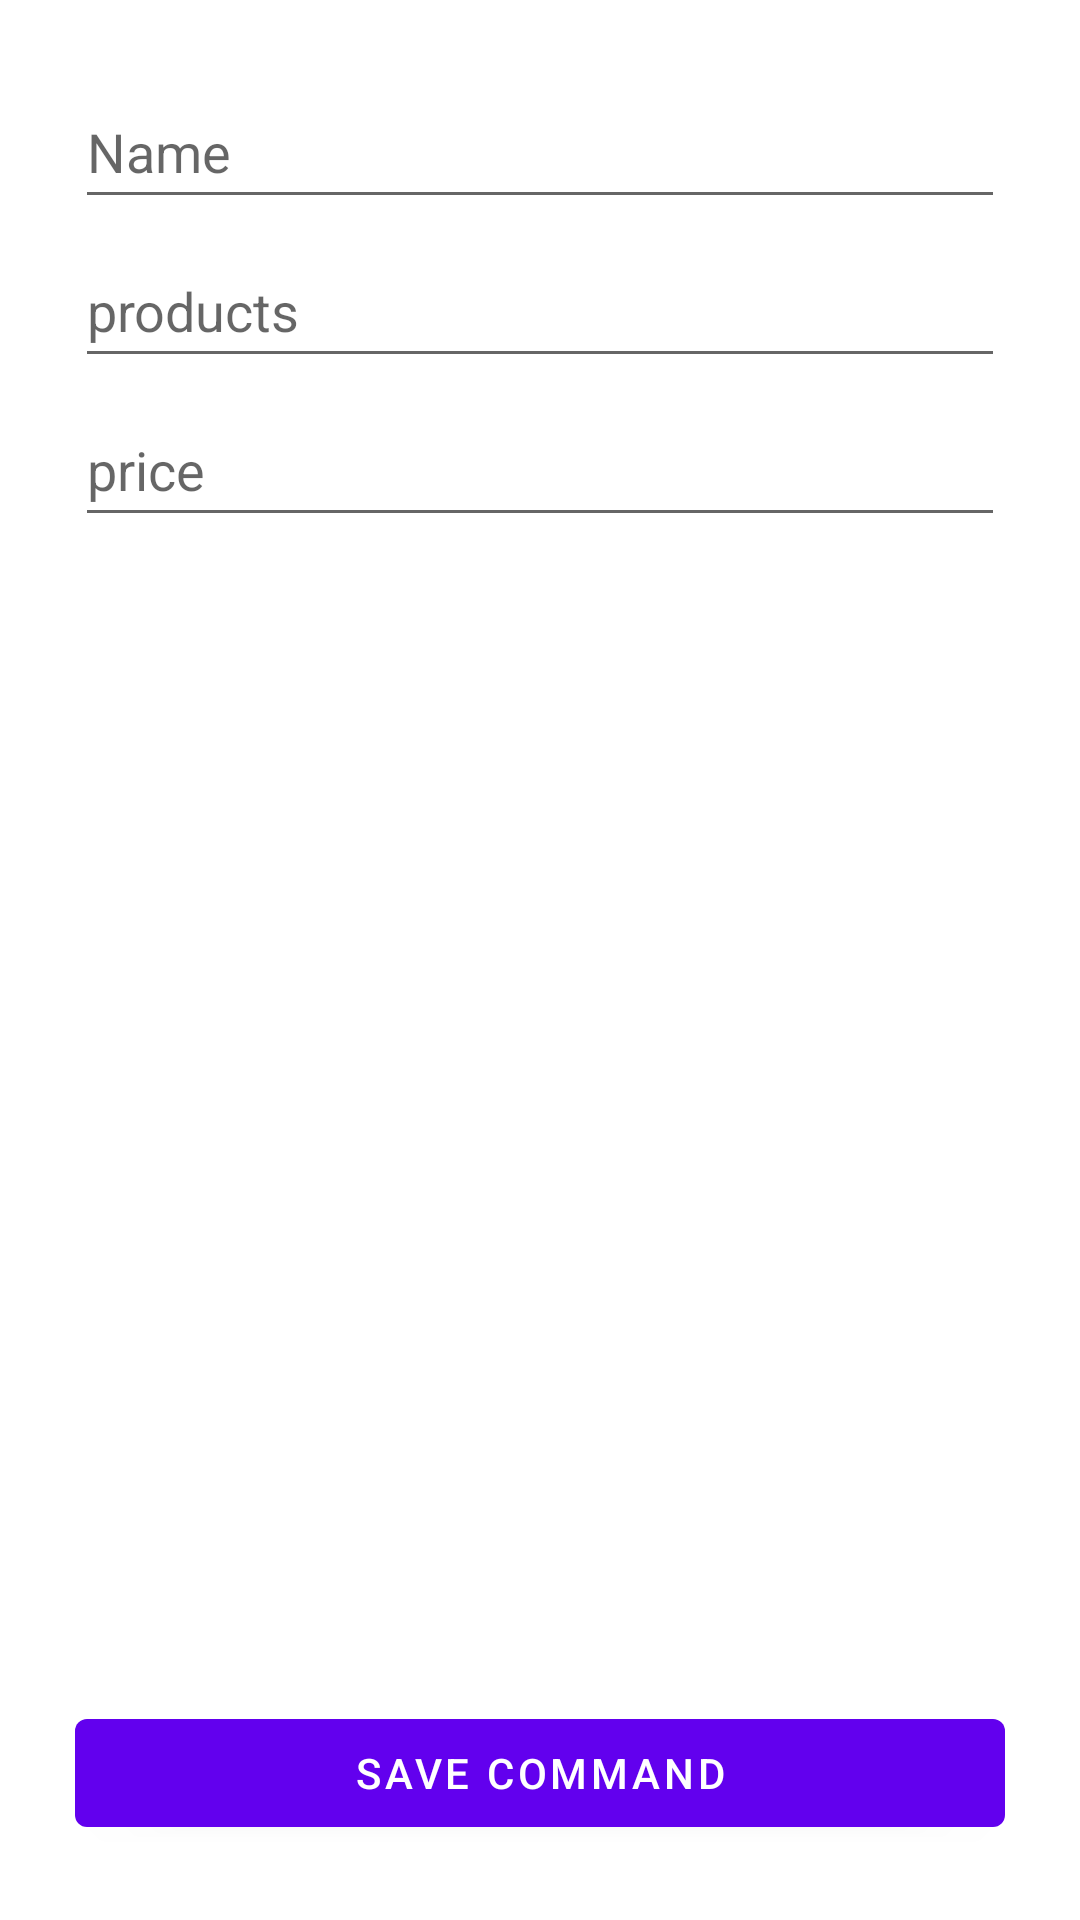

This screen was rendered from an Android layout file. Write that file and the resources it references.
<!-- AndroidManifest.xml: application theme Theme.PartageDonnee -->
<!-- res/layout/activity_welcome.xml -->
<?xml version="1.0" encoding="utf-8"?>
<RelativeLayout xmlns:android="http://schemas.android.com/apk/res/android"
    xmlns:app="http://schemas.android.com/apk/res-auto"
    xmlns:tools="http://schemas.android.com/tools"
    android:layout_width="match_parent"
    android:layout_height="match_parent"
    android:padding="25dp"
    tools:context=".Welcome">

    <LinearLayout
        android:layout_width="match_parent"
        android:layout_height="wrap_content"
        android:orientation="vertical">

        <com.google.android.material.textfield.TextInputEditText
            android:id="@+id/form_textFieldName"
            android:layout_width="match_parent"
            android:layout_height="wrap_content"
            android:layout_marginBottom="5dp"
            android:hint="@string/form_nameCli"
            android:minHeight="48dp" />

        <com.google.android.material.textfield.TextInputEditText
            android:id="@+id/form_textFieldProd"
            android:layout_width="match_parent"
            android:layout_height="wrap_content"
            android:layout_marginBottom="5dp"
            android:hint="@string/form_products"
            android:minHeight="48dp" />

        <com.google.android.material.textfield.TextInputEditText
            android:id="@+id/form_textFieldPrice"
            android:layout_width="match_parent"
            android:layout_height="wrap_content"
            android:layout_marginBottom="5dp"
            android:hint="@string/form_price"
            android:minHeight="48dp" />
    </LinearLayout>

    <com.google.android.material.button.MaterialButton
        android:id="@+id/form_buttonSave"
        android:text="@string/button_save_command"
        android:layout_alignParentBottom="true"
        android:minHeight="48dp"
        android:layout_width="match_parent"
        android:layout_height="wrap_content"/>

</RelativeLayout>
<!-- resources referenced by this layout -->
<resources>
  <string name="button_save_command">SAVE COMMAND</string>
  <string name="form_nameCli">Name</string>
  <string name="form_price">price</string>
  <string name="form_products">products</string>
  <style name="Theme.PartageDonnee" parent="Theme.MaterialComponents.DayNight.DarkActionBar">
          
          <item name="colorPrimary">@color/purple_500</item>
          <item name="colorPrimaryVariant">@color/purple_700</item>
          <item name="colorOnPrimary">@color/white</item>
          
          <item name="colorSecondary">@color/teal_200</item>
          <item name="colorSecondaryVariant">@color/teal_700</item>
          <item name="colorOnSecondary">@color/black</item>
          
          <item name="android:statusBarColor">?attr/colorPrimaryVariant</item>
          
      </style>
  <!-- not gathered from this repository: default colours our renderer supplied (Android Studio template values) -->
  <color name="purple_500">#FF6200EE</color>
  <color name="purple_700">#FF3700B3</color>
  <color name="teal_200">#FF03DAC5</color>
  <color name="teal_700">#FF018786</color>
  <color name="black">#FF000000</color>
  <color name="white">#FFFFFFFF</color>
</resources>
